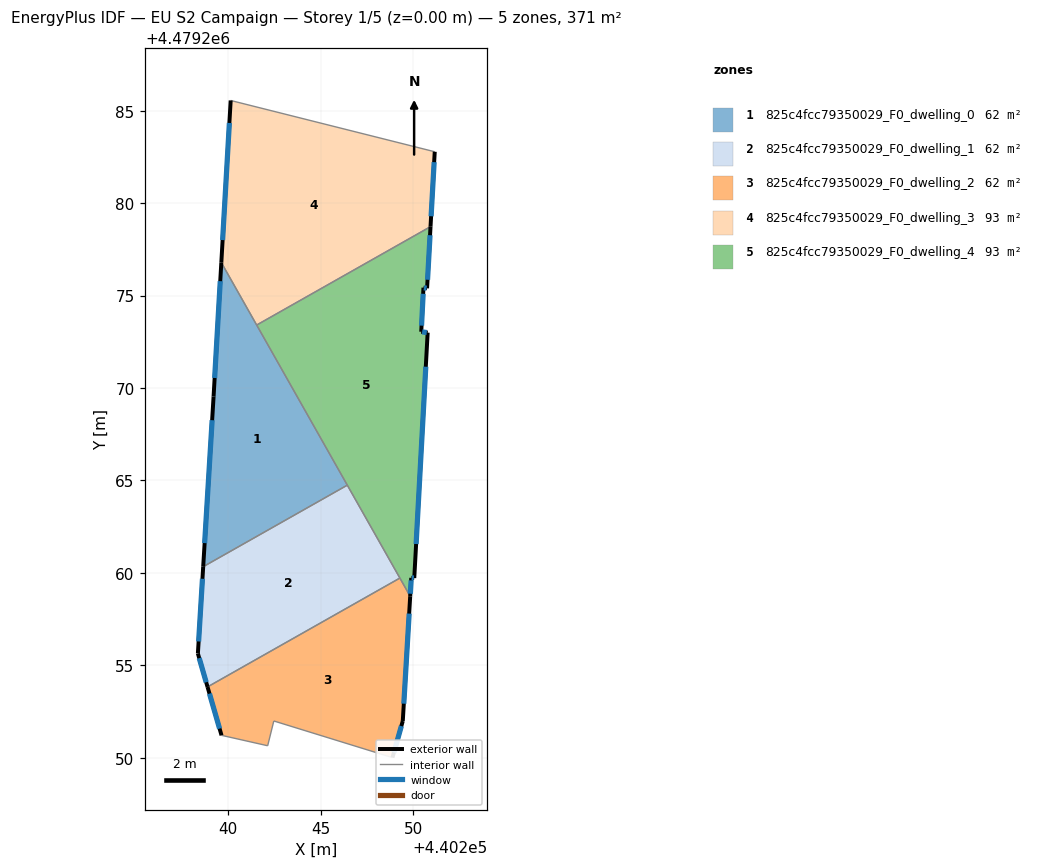
=== STOREY PLAN SPEC (per zone: floor XY polygon, exterior-wall plan segments, windows/doors) ===
zone 1: 825c4fcc79350029_F0_dwelling_0  (61.9 m²)
  floor: (440246.44, 4479264.75) (440239.62, 4479276.79) (440239.21, 4479269.54) (440238.64, 4479260.33)
  exterior wall: (440238.64, 4479260.33) – (440239.21, 4479269.54)  [9.2 m]
    window: (440238.72, 4479261.61) – (440239.13, 4479268.26)  [14.4 m²]
  exterior wall: (440239.21, 4479269.54) – (440239.62, 4479276.79)  [7.3 m]
    window: (440239.26, 4479270.55) – (440239.57, 4479275.78)  [11.4 m²]
  interior walls: 3
zone 2: 825c4fcc79350029_F0_dwelling_1  (61.9 m²)
  floor: (440249.29, 4479259.72) (440246.44, 4479264.75) (440238.64, 4479260.33) (440238.36, 4479255.64) (440238.88, 4479253.83)
  exterior wall: (440238.36, 4479255.64) – (440238.64, 4479260.33)  [4.7 m]
    window: (440238.40, 4479256.29) – (440238.60, 4479259.68)  [7.4 m²]
  exterior wall: (440238.88, 4479253.83) – (440238.36, 4479255.64)  [1.9 m]
    window: (440238.81, 4479254.08) – (440238.43, 4479255.39)  [2.9 m²]
  interior walls: 3
zone 3: 825c4fcc79350029_F0_dwelling_2  (61.9 m²)
  floor: (440248.89, 4479250.00) (440249.44, 4479251.98) (440249.84, 4479258.73) (440249.29, 4479259.72) (440238.88, 4479253.83) (440239.64, 4479251.21) (440242.13, 4479250.64) (440242.47, 4479251.99)
  exterior wall: (440239.64, 4479251.21) – (440238.88, 4479253.83)  [2.7 m]
    window: (440239.53, 4479251.57) – (440238.98, 4479253.46)  [4.3 m²]
  exterior wall: (440249.84, 4479258.73) – (440249.44, 4479251.98)  [6.8 m]
    window: (440249.79, 4479257.80) – (440249.50, 4479252.92)  [10.6 m²]
  exterior wall: (440249.44, 4479251.98) – (440248.89, 4479250.00)  [2.1 m]
    window: (440249.37, 4479251.71) – (440248.96, 4479250.28)  [3.2 m²]
  interior walls: 5
zone 4: 825c4fcc79350029_F0_dwelling_3  (92.8 m²)
  floor: (440250.95, 4479278.73) (440251.17, 4479282.79) (440240.13, 4479285.56) (440239.62, 4479276.79) (440241.54, 4479273.41)
  exterior wall: (440239.62, 4479276.79) – (440240.13, 4479285.56)  [8.8 m]
    window: (440239.70, 4479278.01) – (440240.06, 4479284.34)  [13.8 m²]
  exterior wall: (440251.17, 4479282.79) – (440250.95, 4479278.73)  [4.1 m]
    window: (440251.14, 4479282.22) – (440250.98, 4479279.30)  [6.4 m²]
  interior walls: 3
zone 5: 825c4fcc79350029_F0_dwelling_4  (92.8 m²)
  floor: (440249.84, 4479258.73) (440249.90, 4479259.73) (440250.07, 4479259.72) (440250.79, 4479273.00) (440250.44, 4479273.05) (440250.56, 4479275.43) (440250.76, 4479275.40) (440250.95, 4479278.73) (440241.54, 4479273.41)
  exterior wall: (440250.44, 4479273.05) – (440250.79, 4479273.00)  [0.4 m]
    window: (440250.49, 4479273.04) – (440250.74, 4479273.00)  [0.5 m²]
  exterior wall: (440250.79, 4479273.00) – (440250.07, 4479259.72)  [13.3 m]
    window: (440250.69, 4479271.15) – (440250.17, 4479261.56)  [20.8 m²]
  exterior wall: (440250.07, 4479259.72) – (440249.90, 4479259.73)  [0.2 m]
    window: (440250.04, 4479259.72) – (440249.93, 4479259.73)  [0.3 m²]
  exterior wall: (440249.90, 4479259.73) – (440249.84, 4479258.73)  [1.0 m]
    window: (440249.90, 4479259.59) – (440249.85, 4479258.87)  [1.6 m²]
  exterior wall: (440250.95, 4479278.73) – (440250.76, 4479275.40)  [3.3 m]
    window: (440250.92, 4479278.27) – (440250.78, 4479275.86)  [5.2 m²]
  exterior wall: (440250.76, 4479275.40) – (440250.56, 4479275.43)  [0.2 m]
    window: (440250.73, 4479275.40) – (440250.59, 4479275.43)  [0.3 m²]
  exterior wall: (440250.56, 4479275.43) – (440250.44, 4479273.05)  [2.4 m]
    window: (440250.55, 4479275.10) – (440250.46, 4479273.38)  [3.7 m²]
  interior walls: 4

=== DERIVED (storey summary) ===
Building: EU S2 Campaign
Storey: 1 of 5  (floor level z = 0.00 m)
Storey gross floor area: 371.4 m²
Zones on this storey: 5
  - 825c4fcc79350029_F0_dwelling_0: floor 61.9 m²; exterior wall 16.5 m (49.5 m²); 2 window(s) 25.8 m²; WWR 52.2%
  - 825c4fcc79350029_F0_dwelling_1: floor 61.9 m²; exterior wall 6.6 m (19.8 m²); 2 window(s) 10.3 m²; WWR 52.2%
  - 825c4fcc79350029_F0_dwelling_2: floor 61.9 m²; exterior wall 11.5 m (34.6 m²); 3 window(s) 18.1 m²; WWR 52.2%
  - 825c4fcc79350029_F0_dwelling_3: floor 92.8 m²; exterior wall 12.8 m (38.5 m²); 2 window(s) 20.1 m²; WWR 52.2%
  - 825c4fcc79350029_F0_dwelling_4: floor 92.8 m²; exterior wall 20.7 m (62.2 m²); 7 window(s) 32.5 m²; WWR 52.2%
Zone adjacency (shared interzone walls):
  - 825c4fcc79350029_F0_dwelling_0 ↔ 825c4fcc79350029_F0_dwelling_1
  - 825c4fcc79350029_F0_dwelling_0 ↔ 825c4fcc79350029_F0_dwelling_3
  - 825c4fcc79350029_F0_dwelling_0 ↔ 825c4fcc79350029_F0_dwelling_4
  - 825c4fcc79350029_F0_dwelling_1 ↔ 825c4fcc79350029_F0_dwelling_2
  - 825c4fcc79350029_F0_dwelling_1 ↔ 825c4fcc79350029_F0_dwelling_4
  - 825c4fcc79350029_F0_dwelling_2 ↔ 825c4fcc79350029_F0_dwelling_4
  - 825c4fcc79350029_F0_dwelling_3 ↔ 825c4fcc79350029_F0_dwelling_4